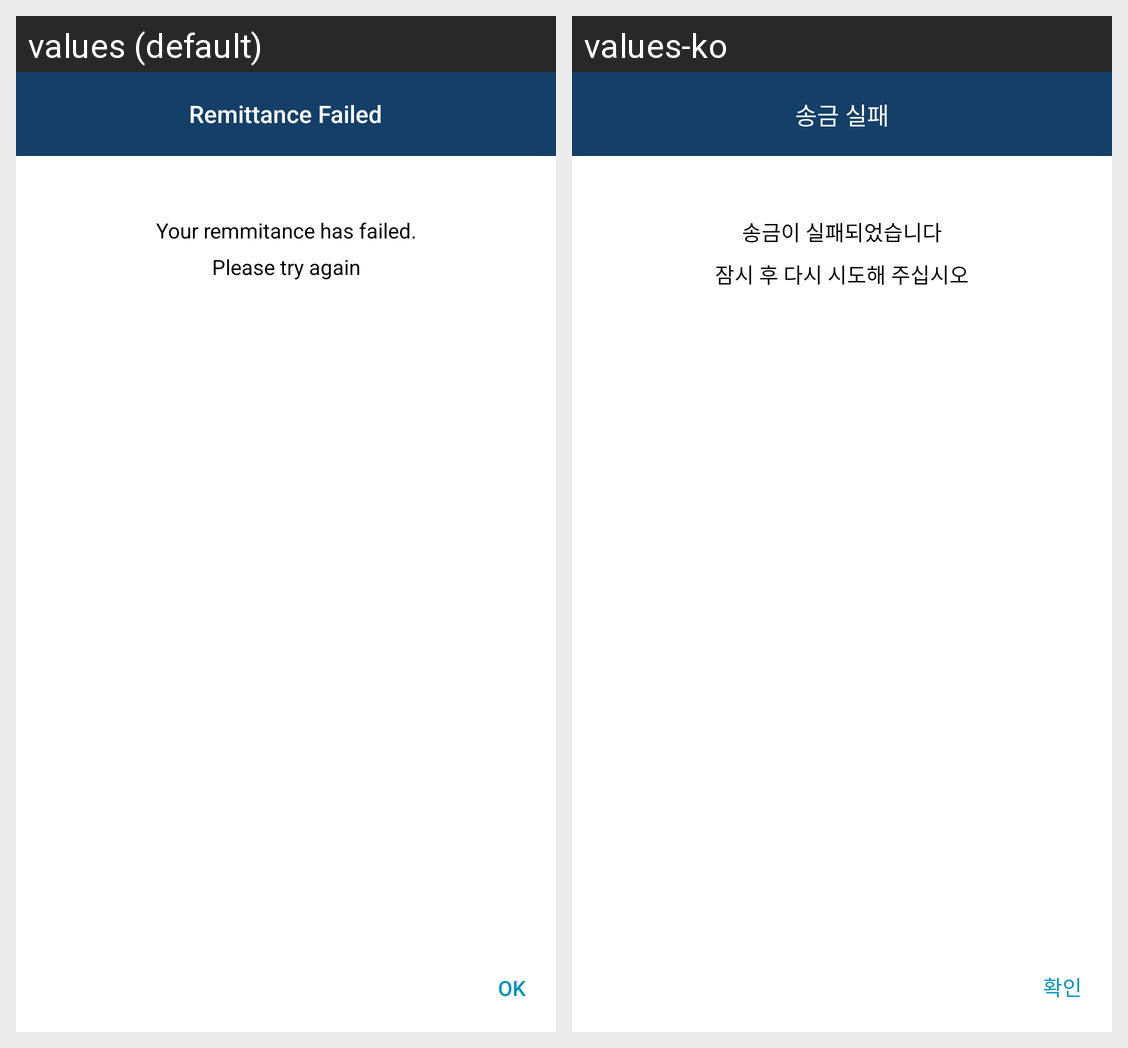

Translations of the strings shown on this Android screen, per locale in the grid:
Android screen res/layout/layout_dialog_fail.xml rendered under 2 locales, left to right: values (default), values-ko. Device: Nexus 5 (rendered at 1080×1920; each locale shown at half size, 540×960, under a caption strip naming it); theme AppTheme.NoActionBar.
Strings drawn on this screen, with the default value and each locale's value (text and hints the layout hard-codes, and strings that could not be matched under every locale, appear in the picture but are not listed):

error_fail_send
  values: Remittance Failed
  values-ko: 송금 실패

error_fail_send_msg
  values: Your remmitance has failed.
      Please try again
  values-ko: 송금이 실패되었습니다
      잠시 후 다시 시도해 주십시오

ok
  values: OK
  values-ko: 확인
